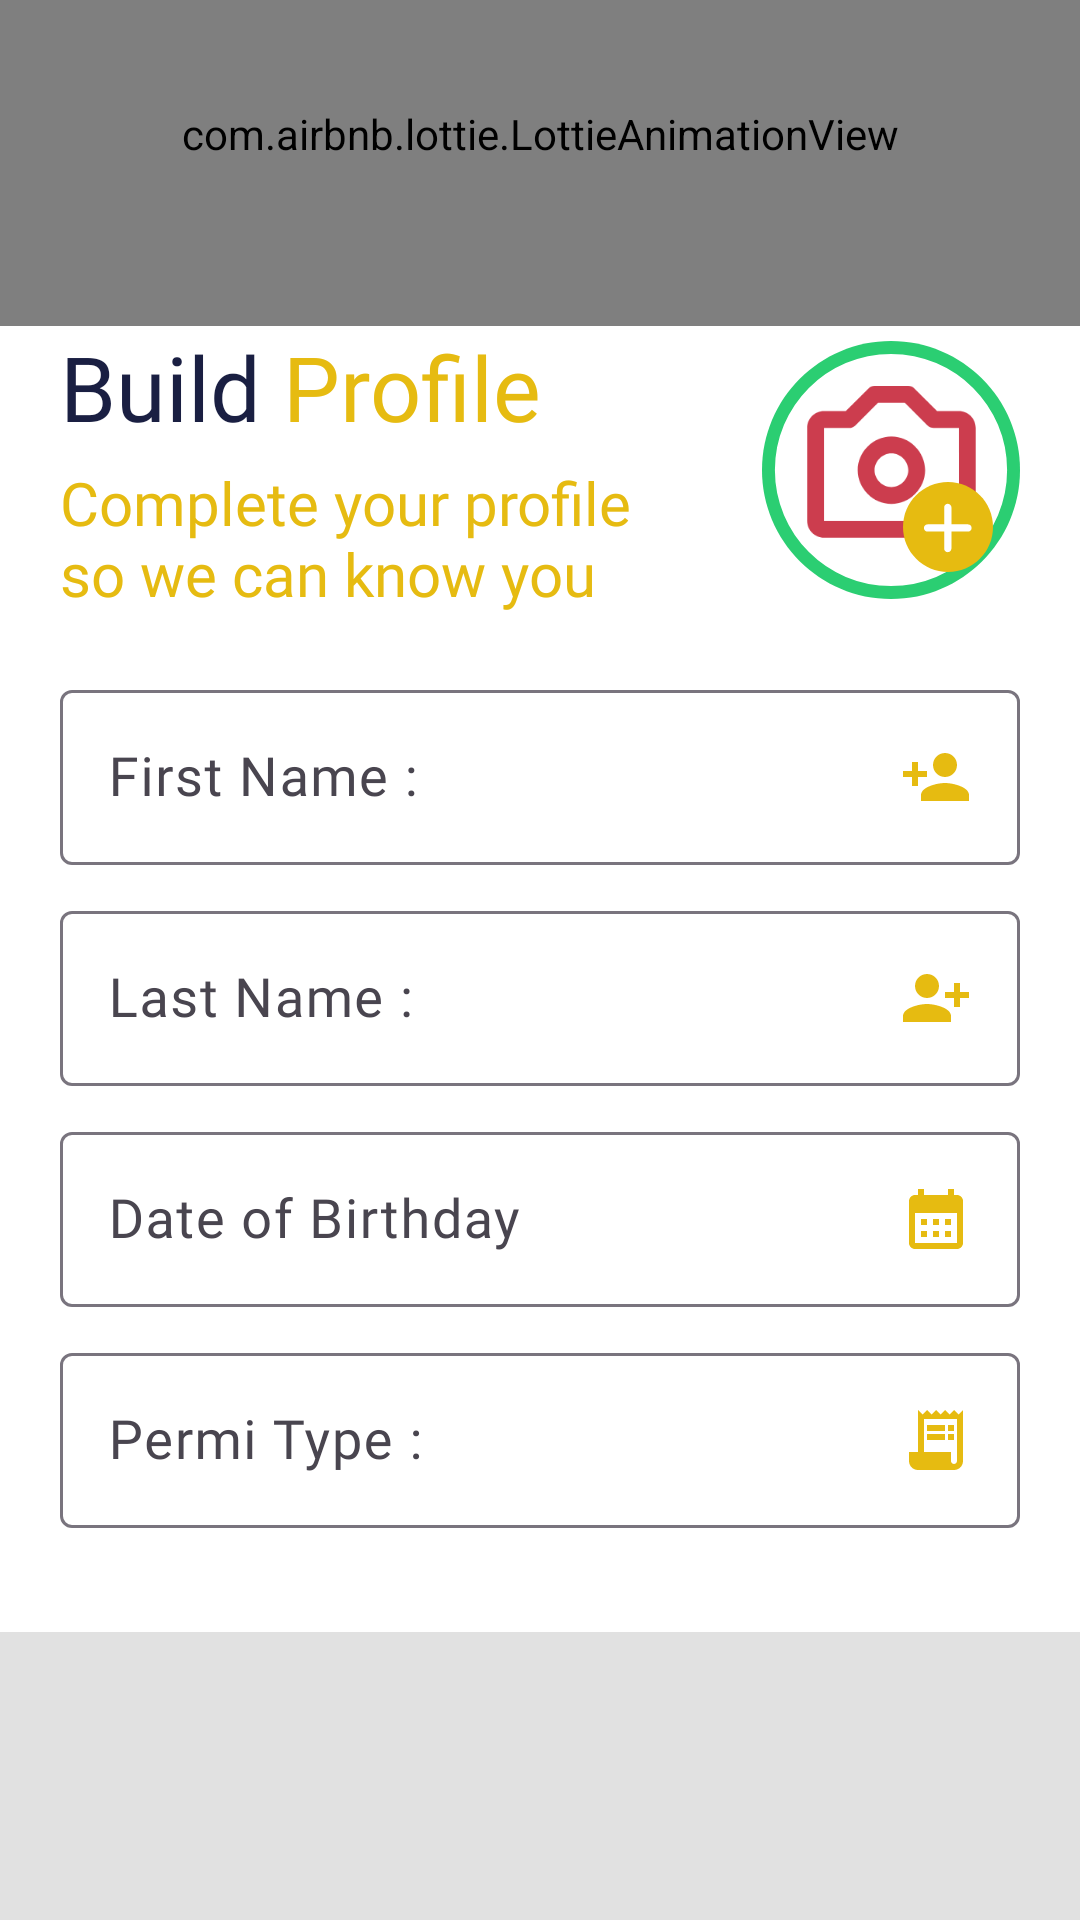

The Android layout XML behind this screen, and the referenced resources:
<!-- AndroidManifest.xml: application theme Base.Theme.MyTaxi -->
<!-- res/layout/profile_fragment_layout.xml -->
<?xml version="1.0" encoding="utf-8"?>
<androidx.constraintlayout.widget.ConstraintLayout xmlns:android="http://schemas.android.com/apk/res/android"
    xmlns:app="http://schemas.android.com/apk/res-auto"
    xmlns:tools="http://schemas.android.com/tools"
    android:layout_width="match_parent"
    android:layout_height="match_parent"
    android:background="@color/white"
    android:orientation="vertical"
    tools:context=".ui.fragments.profile.ProfileFragment">

    <LinearLayout
        android:id="@+id/linearLayout"
        android:layout_width="0dp"
        android:layout_height="0dp"
        android:gravity="center_horizontal"
        android:orientation="vertical"
        android:background="@drawable/bg_gris_to_white_xml"
        android:padding="20dp"
        app:layout_constraintBottom_toTopOf="@+id/guideline"
        app:layout_constraintEnd_toEndOf="parent"
        app:layout_constraintStart_toStartOf="parent"
        app:layout_constraintTop_toTopOf="@+id/guideline1">

        <com.google.android.material.textfield.TextInputLayout
            android:layout_width="match_parent"
            android:layout_height="wrap_content"
            android:hint="@string/first_name"
            app:boxStrokeWidth="1dp">

            <com.google.android.material.textfield.TextInputEditText
                android:id="@+id/etFirstName"
                android:layout_width="match_parent"
                android:layout_height="wrap_content"
                android:drawableEnd="@drawable/first_name"
                android:drawablePadding="15dp"
                android:fontFamily="@font/roboto"
                android:textSize="18sp" />
        </com.google.android.material.textfield.TextInputLayout>

        <com.google.android.material.textfield.TextInputLayout
            android:layout_width="match_parent"
            android:layout_height="wrap_content"
            android:layout_marginTop="10dp"
            android:hint="@string/last_name"
            app:boxStrokeWidth="1dp">

            <com.google.android.material.textfield.TextInputEditText
                android:id="@+id/etLastName"
                android:layout_width="match_parent"
                android:layout_height="wrap_content"
                android:drawableEnd="@drawable/last_name"
                android:drawablePadding="15dp"
                android:fontFamily="@font/roboto"
                android:textSize="18sp" />
        </com.google.android.material.textfield.TextInputLayout>

        <com.google.android.material.textfield.TextInputLayout
            android:layout_width="match_parent"
            android:layout_height="wrap_content"
            android:layout_marginTop="10dp"
            android:hint="@string/date_of_birthday"
            app:boxStrokeWidth="1dp"
            app:hintAnimationEnabled="true">

            <com.google.android.material.textfield.TextInputEditText
                android:id="@+id/etCalendar"
                android:layout_width="match_parent"
                android:layout_height="wrap_content"
                android:textSize="18sp"
                android:drawableEnd="@drawable/ic_calendar"
                android:drawablePadding="15dp"
                android:fontFamily="@font/roboto"
                android:inputType="date" />
        </com.google.android.material.textfield.TextInputLayout>

        <com.google.android.material.textfield.TextInputLayout
            android:layout_width="match_parent"
            android:layout_height="wrap_content"
            android:layout_marginTop="10dp"
            android:hint="@string/permi_type"
            app:boxStrokeWidth="1dp">

            <com.google.android.material.textfield.TextInputEditText
                android:id="@+id/etPermiType"
                android:layout_width="match_parent"
                android:layout_height="wrap_content"
                android:drawableEnd="@drawable/ic_permi"
                android:drawablePadding="15dp"
                android:fontFamily="@font/roboto"
                android:textSize="18sp" />
        </com.google.android.material.textfield.TextInputLayout>

        <com.google.android.material.button.MaterialButton
            android:id="@+id/btnBuildProfile"
            android:layout_width="wrap_content"
            android:layout_height="wrap_content"
            android:layout_gravity="center"
            android:layout_marginTop="20dp"
            android:backgroundTint="@color/lightGreen"
            android:fontFamily="@font/poppins_bold"
            android:text="@string/build_profile"
            android:textColor="@color/white"
            app:cornerRadius="8dp" />

    </LinearLayout>

    <LinearLayout
        android:layout_width="0dp"
        android:layout_height="0dp"
        android:orientation="vertical"
        app:layout_constraintBottom_toTopOf="@+id/guideline1"
        app:layout_constraintEnd_toStartOf="@+id/guideline4"
        app:layout_constraintStart_toStartOf="parent"
        app:layout_constraintTop_toBottomOf="@+id/waveAnimation">

        <TextView
            android:id="@+id/tvBuildProfile"
            android:layout_width="wrap_content"
            android:layout_height="wrap_content"
            android:layout_marginStart="20dp"
            android:textAppearance="@style/BuildProfileTextStyle"
            android:text="@string/build_profil" />

        <TextView
            android:id="@+id/create_a_ne"
            android:layout_width="wrap_content"
            android:layout_height="wrap_content"
            android:layout_marginStart="20dp"
            android:layout_marginTop="5dp"
            android:textAppearance="@style/CreateANewTextStyle"
            android:text="@string/build_ur_profile" />

    </LinearLayout>

    <RelativeLayout
        android:id="@+id/relativeLayout"
        android:layout_width="0dp"
        android:layout_height="0dp"
        android:layout_gravity="center"
        android:layout_margin="5dp"
        android:gravity="center"
        app:layout_constraintBottom_toTopOf="@+id/guideline1"
        app:layout_constraintDimensionRatio="1:1"
        app:layout_constraintEnd_toEndOf="parent"
        app:layout_constraintStart_toStartOf="@+id/guideline4"
        app:layout_constraintTop_toTopOf="@+id/guideline2">

        <ImageView
            android:id="@+id/cadre_pic"
            android:layout_width="match_parent"
            android:layout_height="match_parent"
            android:layout_centerInParent="true"
            android:scaleType="centerCrop"
            android:src="@drawable/ic_cadre_pic" />

        <ImageView
            android:id="@+id/camera"
            android:layout_width="match_parent"
            android:layout_height="match_parent"
            android:layout_centerInParent="true"
            android:padding="9dp"
            android:scaleType="centerCrop"
            android:src="@drawable/ic_camera" />

        <ImageView
            android:id="@+id/addIcon"
            android:layout_width="wrap_content"
            android:layout_height="wrap_content"
            android:layout_alignParentEnd="true"
            android:layout_alignParentBottom="true"
            android:layout_marginEnd="0dp"
            android:layout_marginBottom="0dp"
            android:padding="9dp"
            android:scaleType="centerCrop"
            android:src="@drawable/add_button_profile" />

    </RelativeLayout>

    <com.airbnb.lottie.LottieAnimationView
        android:id="@+id/waveAnimation"
        android:layout_width="0dp"
        android:layout_height="0dp"
        android:layout_marginTop="-20dp"
        app:layout_constraintBottom_toTopOf="@+id/guideline2"
        app:layout_constraintEnd_toEndOf="parent"
        app:layout_constraintStart_toStartOf="parent"
        app:layout_constraintTop_toTopOf="parent"
        app:lottie_rawRes="@raw/green_wave_animation"
        app:lottie_autoPlay="true"
        app:lottie_loop="true" />

    <ImageView
        android:id="@+id/miniRedTaxy"
        android:layout_width="match_parent"
        android:layout_height="0dp"
        android:background="#E1E1E1"
        app:layout_constraintBottom_toBottomOf="parent"
        app:layout_constraintEnd_toEndOf="parent"
        app:layout_constraintStart_toStartOf="parent"
        app:layout_constraintTop_toBottomOf="@+id/guideline" />

    <androidx.constraintlayout.widget.Guideline
        android:id="@+id/guideline"
        android:layout_width="wrap_content"
        android:layout_height="wrap_content"
        android:orientation="horizontal"
        app:layout_constraintGuide_percent="0.85" />

    <androidx.constraintlayout.widget.Guideline
        android:id="@+id/guideline1"
        android:layout_width="wrap_content"
        android:layout_height="wrap_content"
        android:orientation="horizontal"
        app:layout_constraintGuide_percent="0.32" />

    <androidx.constraintlayout.widget.Guideline
        android:id="@+id/guideline2"
        android:layout_width="wrap_content"
        android:layout_height="wrap_content"
        android:orientation="horizontal"
        app:layout_constraintGuide_percent="0.17" />

    <androidx.constraintlayout.widget.Guideline
        android:id="@+id/guideline3"
        android:layout_width="wrap_content"
        android:layout_height="wrap_content"
        android:orientation="vertical"
        app:layout_constraintGuide_percent="0.35" />

    <androidx.constraintlayout.widget.Guideline
        android:id="@+id/guideline4"
        android:layout_width="wrap_content"
        android:layout_height="wrap_content"
        android:orientation="vertical"
        app:layout_constraintGuide_percent="0.65" />

</androidx.constraintlayout.widget.ConstraintLayout>
<!-- resources referenced by this layout -->
<resources>
  <color name="lightGreen">#2BCE72</color>
  <color name="white">#FFFFFFFF</color>
  <!-- drawable first_name (drawable) -->
  <vector xmlns:android="http://schemas.android.com/apk/res/android" android:height="24dp" android:tint="#E6BB11" android:viewportHeight="24" android:viewportWidth="24" android:width="24dp">
        
      <path android:fillColor="@android:color/white" android:pathData="M15,12c2.21,0 4,-1.79 4,-4s-1.79,-4 -4,-4 -4,1.79 -4,4 1.79,4 4,4zM6,10L6,7L4,7v3L1,10v2h3v3h2v-3h3v-2L6,10zM15,14c-2.67,0 -8,1.34 -8,4v2h16v-2c0,-2.66 -5.33,-4 -8,-4z"/>
      
  </vector>
  <!-- drawable ic_cadre_pic (drawable) -->
  <vector xmlns:android="http://schemas.android.com/apk/res/android"
      android:width="200px"
      android:height="200px"
      android:viewportWidth="200"
      android:viewportHeight="200">
      <group>
          <clip-path android:pathData="M200 100C200 155.228 155.228 200 100 200C44.7715 200 0 155.228 0 100C0 44.7715 44.7715 0 100 0C155.228 0 200 44.7715 200 100Z" />
          <path
              android:pathData="M200 100C200 155.228 155.228 200 100 200C44.7715 200 0 155.228 0 100C0 44.7715 44.7715 0 100 0C155.228 0 200 44.7715 200 100Z"
              android:strokeWidth="20"
              android:strokeColor="@color/lightGreen" />
      </group>
  </vector>
  <!-- drawable ic_calendar (drawable) -->
  <vector xmlns:android="http://schemas.android.com/apk/res/android" android:height="24dp" android:tint="#E6BB11" android:viewportHeight="24" android:viewportWidth="24" android:width="24dp">
        
      <path android:fillColor="@android:color/white" android:pathData="M19,4h-1V2h-2v2H8V2H6v2H5C3.89,4 3.01,4.9 3.01,6L3,20c0,1.1 0.89,2 2,2h14c1.1,0 2,-0.9 2,-2V6C21,4.9 20.1,4 19,4zM19,20H5V10h14V20zM9,14H7v-2h2V14zM13,14h-2v-2h2V14zM17,14h-2v-2h2V14zM9,18H7v-2h2V18zM13,18h-2v-2h2V18zM17,18h-2v-2h2V18z"/>
      
  </vector>
  <!-- drawable last_name (drawable) -->
  <vector xmlns:android="http://schemas.android.com/apk/res/android" android:height="24dp" android:tint="#E6BB11" android:viewportHeight="24" android:viewportWidth="24" android:width="24dp">
        
      <path android:fillColor="@android:color/white" android:pathData="M13,8c0,-2.21 -1.79,-4 -4,-4S5,5.79 5,8s1.79,4 4,4S13,10.21 13,8zM15,10v2h3v3h2v-3h3v-2h-3V7h-2v3H15zM1,18v2h16v-2c0,-2.66 -5.33,-4 -8,-4S1,15.34 1,18z"/>
      
  </vector>
  <string name="build_profil"><font color="#1A1F42">Build</font> <font color="#E6BB11">Profile</font></string>
  <string name="build_profile">Build Profile</string>
  <string name="build_ur_profile">Complete your profile so we can know you better</string>
  <string name="date_of_birthday">Date of Birthday</string>
  <string name="first_name">First Name :</string>
  <string name="last_name">Last Name :</string>
  <string name="permi_type">Permi Type :</string>
  <style name="BuildProfileTextStyle">
          <item name="android:fontFamily">@font/poppins_bold</item>
          <item name="android:textSize">30sp</item>
      </style>
  <style name="CreateANewTextStyle">
          <item name="android:fontFamily">@font/roboto</item>
          <item name="android:lineSpacingExtra">12sp</item>
          <item name="android:translationY">-6.25sp</item>
          <item name="android:textSize">20sp</item>
          <item name="android:textColor">@color/yellow</item>
      </style>
  <style name="Base.Theme.MyTaxi" parent="Theme.Material3.DayNight.NoActionBar">
         <item name="colorPrimary">@color/lightGreen</item>
          <item name="boxStrokeColor">@color/yellow</item>
          <item name="windowActionBar">false</item>
          <item name="windowNoTitle">true</item>
      </style>
  <color name="yellow">#E6BB11</color>
  <color name="deathRed">#CC3D4E</color>
</resources>
